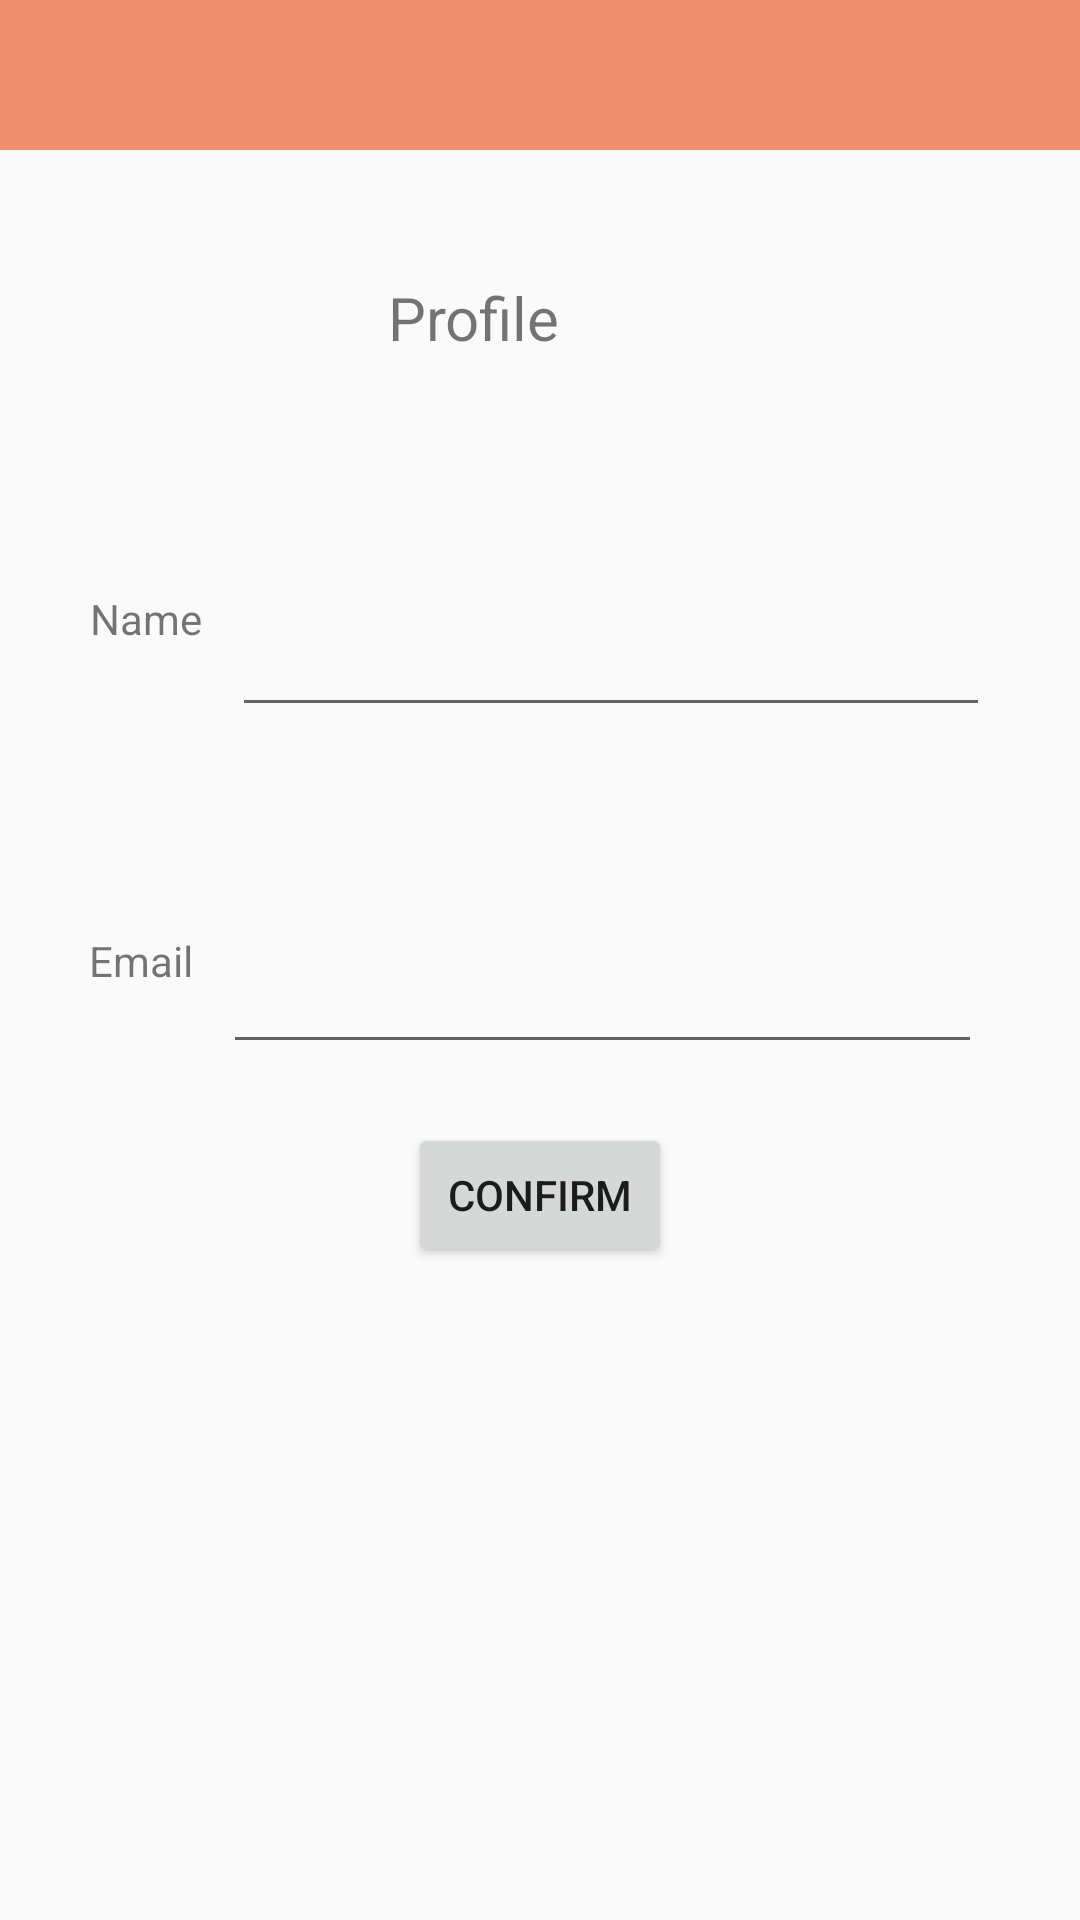

Reconstruct the res/layout file that produces this screen, plus the resources it refers to.
<!-- AndroidManifest.xml: application theme Theme.AppCompat.Light.NoActionBar -->
<!-- res/layout/activity_setting.xml -->
<?xml version="1.0" encoding="utf-8"?>
<android.support.constraint.ConstraintLayout xmlns:android="http://schemas.android.com/apk/res/android"
    xmlns:app="http://schemas.android.com/apk/res-auto"
    xmlns:tools="http://schemas.android.com/tools"
    android:layout_width="match_parent"
    android:layout_height="match_parent"
    tools:context=".SettingActivity">

    <include
        android:id="@+id/action_bar"
        layout="@layout/action_bar"
        app:layout_constraintBottom_toBottomOf="parent"
        app:layout_constraintEnd_toEndOf="parent"
        app:layout_constraintStart_toStartOf="parent"
        app:layout_constraintTop_toTopOf="parent">

    </include>

    <TextView
        android:id="@+id/textView2"
        android:layout_width="102dp"
        android:layout_height="30dp"
        android:layout_marginBottom="8dp"
        android:layout_marginEnd="8dp"
        android:layout_marginStart="8dp"
        android:layout_marginTop="8dp"
        android:text="Profile"
        android:textSize="20sp"
        app:layout_constraintBottom_toBottomOf="parent"
        app:layout_constraintEnd_toEndOf="parent"
        app:layout_constraintHorizontal_bias="0.501"
        app:layout_constraintStart_toStartOf="parent"
        app:layout_constraintTop_toTopOf="parent"
        app:layout_constraintVertical_bias="0.142" />

    <LinearLayout
        android:layout_width="300dp"
        android:layout_height="72dp"
        android:layout_marginBottom="8dp"
        android:layout_marginEnd="8dp"
        android:layout_marginStart="8dp"
        android:layout_marginTop="8dp"
        android:orientation="horizontal"
        app:layout_constraintBottom_toBottomOf="parent"
        app:layout_constraintEnd_toEndOf="parent"
        app:layout_constraintStart_toStartOf="parent"
        app:layout_constraintTop_toTopOf="parent"
        app:layout_constraintVertical_bias="0.294">

        <TextView
            android:layout_width="wrap_content"
            android:layout_height="match_parent"
            android:gravity="center"
            android:text="@string/setting_name" />

        <EditText
            android:id="@+id/setting_name_field"
            android:layout_width="match_parent"
            android:layout_height="match_parent"
            android:layout_marginLeft="10dp"
            android:textSize="14sp" />
    </LinearLayout>

    <LinearLayout
        android:layout_width="301dp"
        android:layout_height="69dp"
        android:layout_marginBottom="8dp"
        android:layout_marginEnd="8dp"
        android:layout_marginStart="8dp"
        android:layout_marginTop="8dp"
        android:orientation="horizontal"
        app:layout_constraintBottom_toBottomOf="parent"
        app:layout_constraintEnd_toEndOf="parent"
        app:layout_constraintHorizontal_bias="0.507"
        app:layout_constraintStart_toStartOf="parent"
        app:layout_constraintTop_toTopOf="parent">

        <TextView
            android:layout_width="wrap_content"
            android:layout_height="match_parent"
            android:gravity="center"
            android:text="@string/setting_email" />

        <EditText
            android:id="@+id/setting_email_field"
            android:layout_width="253dp"
            android:layout_height="match_parent"
            android:layout_marginLeft="10dp"
            android:textSize="14sp" />
    </LinearLayout>

    <Button
        android:id="@+id/confirm_btn"
        android:layout_width="wrap_content"
        android:layout_height="wrap_content"
        android:layout_marginBottom="8dp"
        android:layout_marginEnd="8dp"
        android:layout_marginStart="8dp"
        android:layout_marginTop="8dp"
        android:text="Confirm"
        app:layout_constraintBottom_toBottomOf="parent"
        app:layout_constraintEnd_toEndOf="parent"
        app:layout_constraintStart_toStartOf="parent"
        app:layout_constraintTop_toTopOf="parent"
        app:layout_constraintVertical_bias="0.636" />

</android.support.constraint.ConstraintLayout>
<!-- res/layout/action_bar.xml (included above) -->
<?xml version="1.0" encoding="utf-8"?>
<android.support.v7.widget.Toolbar xmlns:android="http://schemas.android.com/apk/res/android"
    style="@style/ToolBarStyle"
    android:layout_width="match_parent"
    android:layout_height="50dp"
    android:theme="@style/ThemeOverlay.AppCompat.Dark.ActionBar">

</android.support.v7.widget.Toolbar>
<!-- resources referenced by this layout -->
<resources>
  <string name="setting_email">Email</string>
  <string name="setting_name">Name</string>
  <style name="ToolBarStyle" parent="Theme.AppCompat.Light.NoActionBar">
          <item name="android:background">@color/colorPrimary</item>
      </style>
  <color name="colorPrimary">#ed8f6a</color>
</resources>
